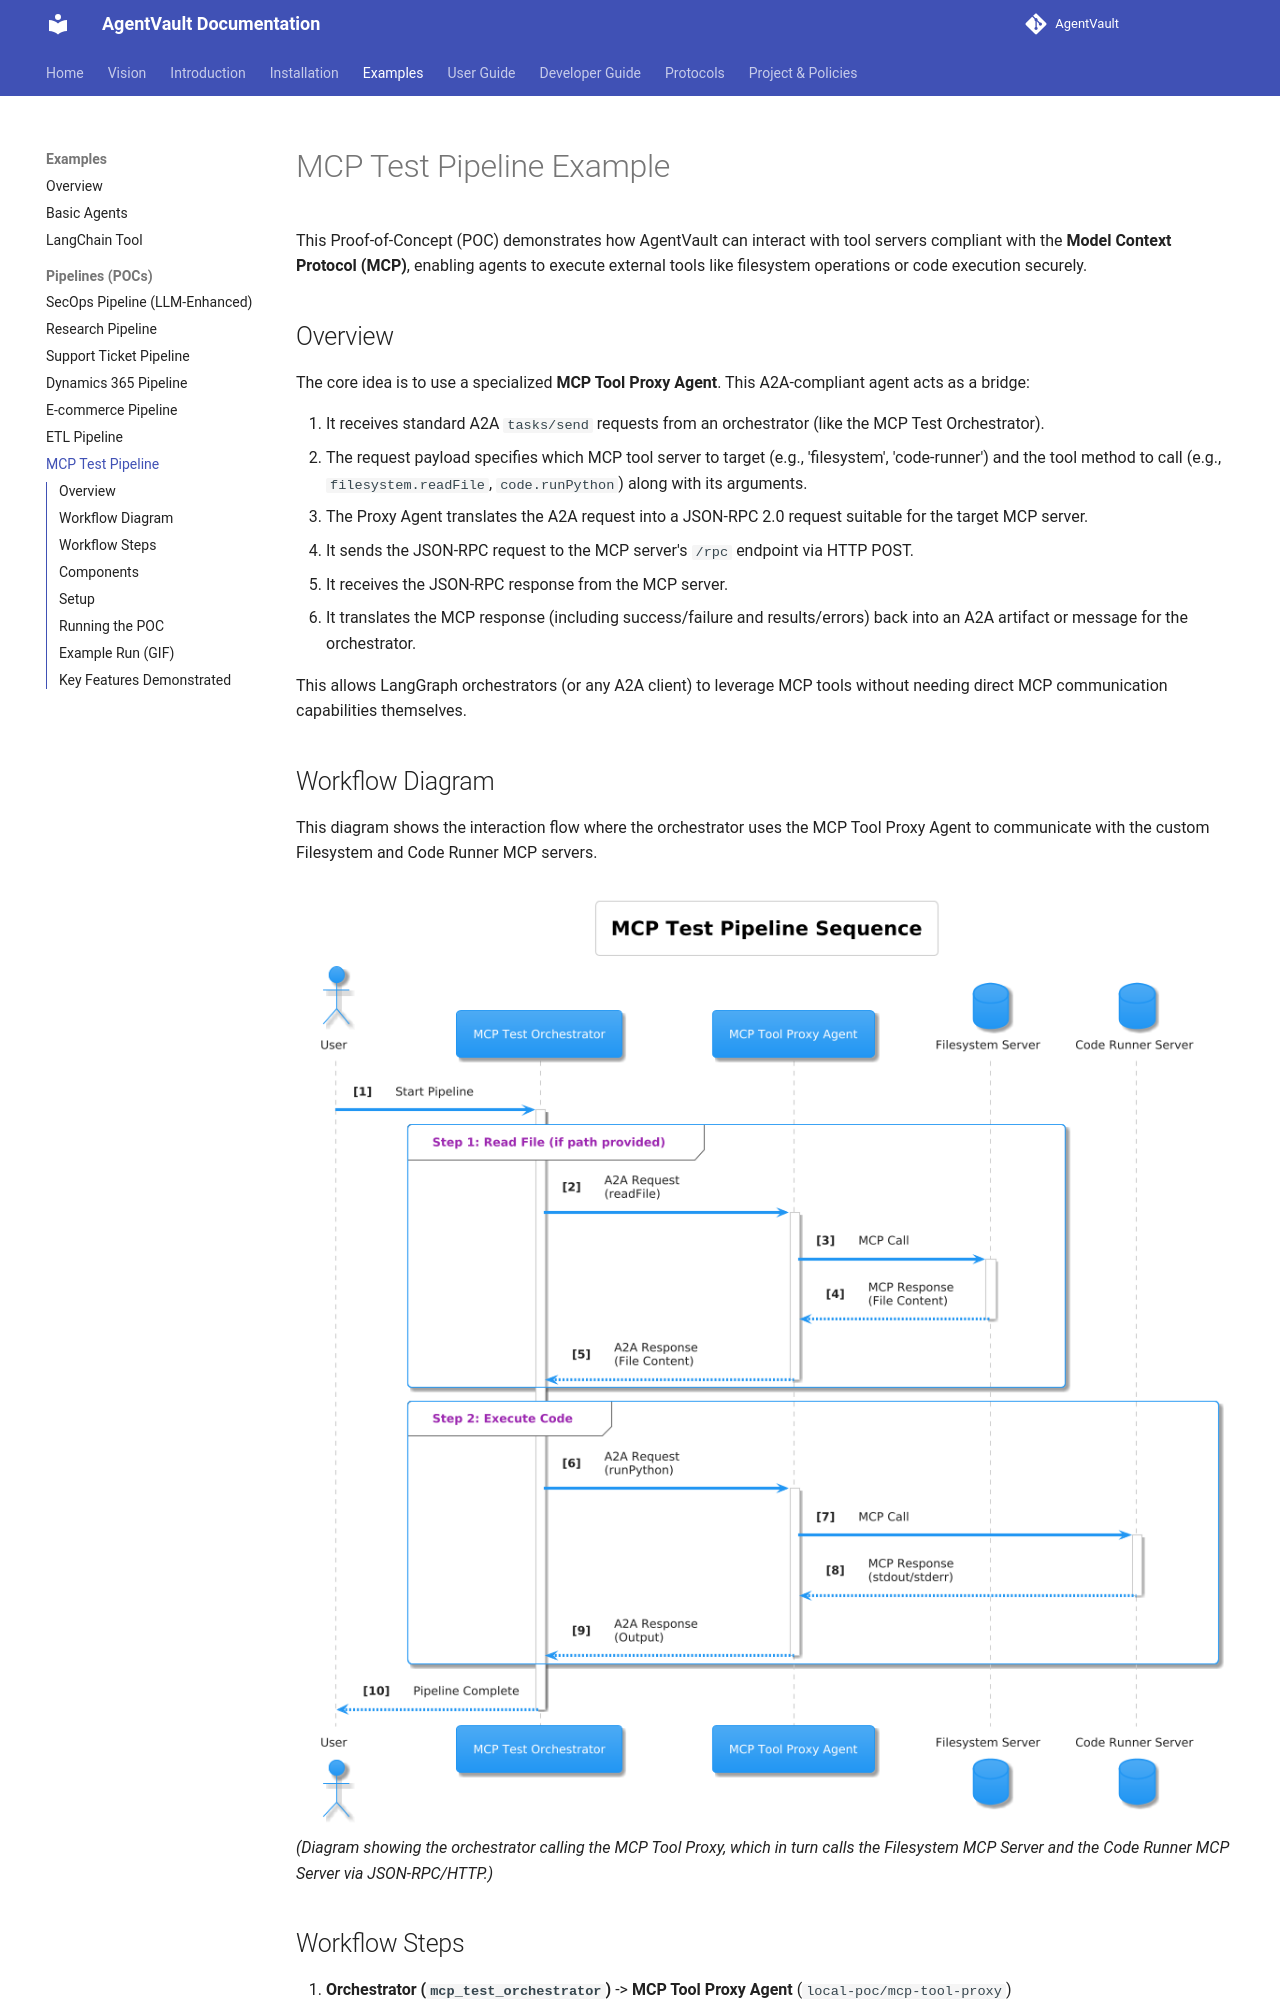

repository: SecureAgentTools/AgentVault · page: examples/poc_mcp_pipeline/index.html · generator: mkdocs

# MCP Test Pipeline Example

This Proof-of-Concept (POC) demonstrates how AgentVault can interact with tool servers compliant with the **Model Context Protocol (MCP)**, enabling agents to execute external tools like filesystem operations or code execution securely.

## Overview

The core idea is to use a specialized **MCP Tool Proxy Agent**. This A2A-compliant agent acts as a bridge:

1.  It receives standard A2A `tasks/send` requests from an orchestrator (like the MCP Test Orchestrator).
2.  The request payload specifies which MCP tool server to target (e.g., 'filesystem', 'code-runner') and the tool method to call (e.g., `filesystem.readFile`, `code.runPython`) along with its arguments.
3.  The Proxy Agent translates the A2A request into a JSON-RPC 2.0 request suitable for the target MCP server.
4.  It sends the JSON-RPC request to the MCP server's `/rpc` endpoint via HTTP POST.
5.  It receives the JSON-RPC response from the MCP server.
6.  It translates the MCP response (including success/failure and results/errors) back into an A2A artifact or message for the orchestrator.

This allows LangGraph orchestrators (or any A2A client) to leverage MCP tools without needing direct MCP communication capabilities themselves.

## Workflow Diagram

This diagram shows the interaction flow where the orchestrator uses the MCP Tool Proxy Agent to communicate with the custom Filesystem and Code Runner MCP servers.

![MCP Test Pipeline Workflow Diagram](../assets/images/mcptestpipe.png)
*(Diagram showing the orchestrator calling the MCP Tool Proxy, which in turn calls the Filesystem MCP Server and the Code Runner MCP Server via JSON-RPC/HTTP.)*
